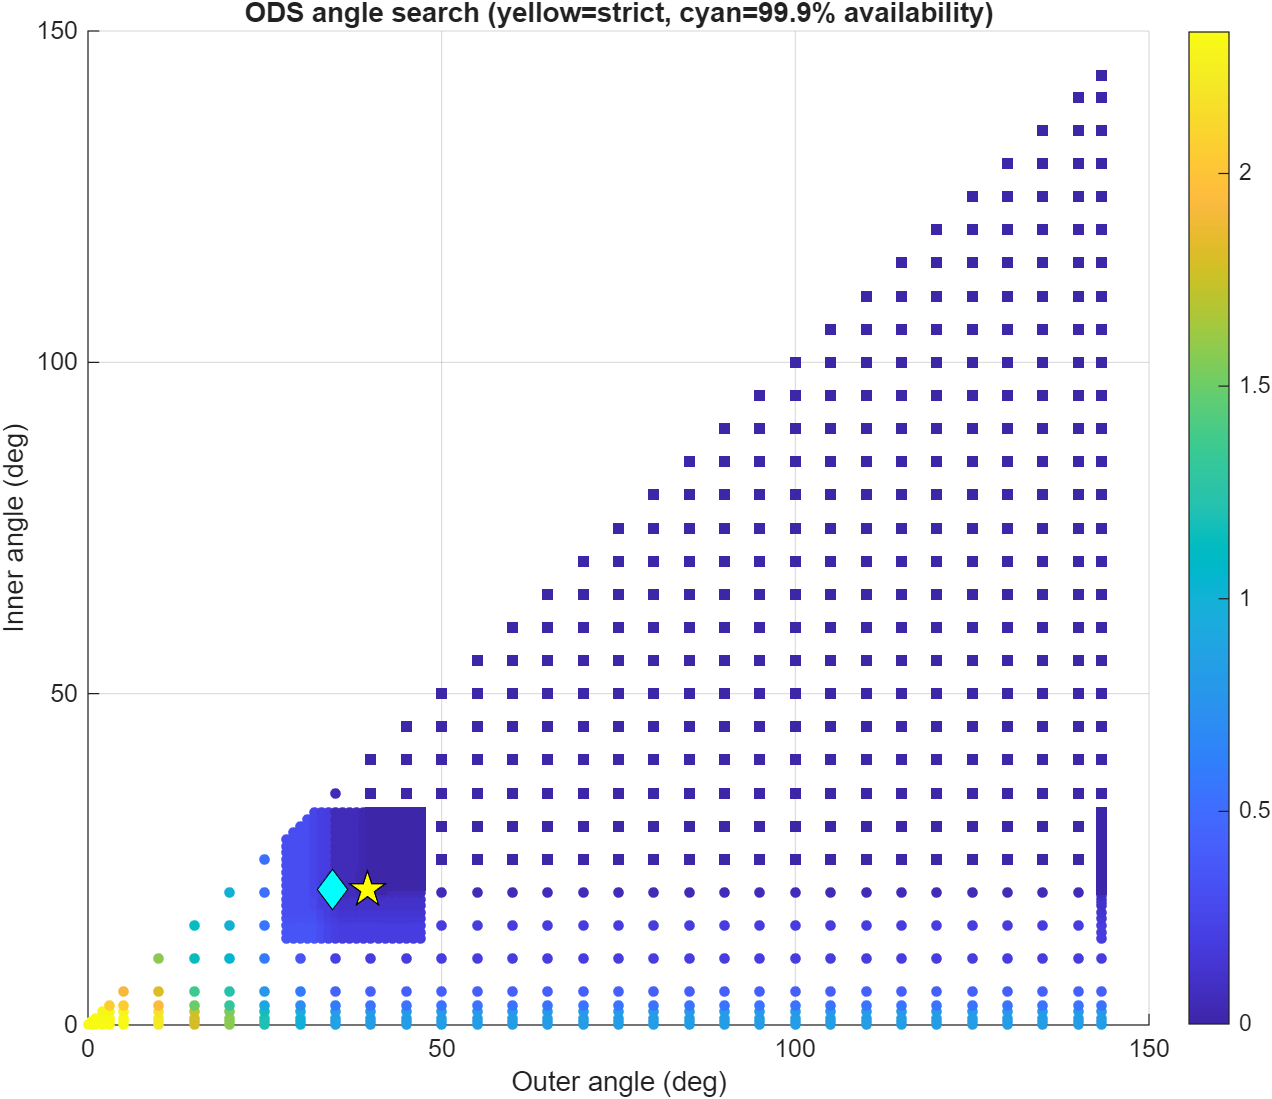

Source data for this figure (header and first rows):
OuterAngleDeg, InnerAngleDeg, WorstExceedancePercent, RobustExceedancePercent, MedianExceedancePercent, MaximumIOverNDb, P95IOverNDb, PracticalPercentileIOverNDb, RobustAvailabilityPercent, RetaskDutyPercent, ShutdownDutyPercent, Feasible, PracticalFeasible, Score, SearchStage
0, 0, 2.333, 2.333, 1.611, 26.18, -14.74, 18.79, 97.67, 0, 0.004451, 0, 0, 0, coarse
0.5, 0, 2.333, 2.333, 1.611, 26.18, -14.74, 18.79, 97.67, 0.004412, 0.004451, 0, 0, 0.5, coarse
0.5, 0.5, 2.333, 2.333, 1.597, 26.18, -14.74, 18.79, 97.67, 0, 0.004451, 0, 0, 1, coarse
1, 0, 2.333, 2.333, 1.611, 26.18, -14.74, 18.79, 97.67, 0.01104, 0.004451, 0, 0, 1, coarse
1, 0.5, 2.333, 2.333, 1.597, 26.18, -14.74, 18.79, 97.67, 0.008832, 0.004451, 0, 0, 1.5, coarse
1, 1, 2.333, 2.333, 1.569, 26.18, -14.74, 18.79, 97.67, 0, 0.01104, 0, 0, 2, coarse
2, 0, 2.333, 2.333, 1.611, 26.18, -14.74, 18.79, 97.67, 0.02893, 0.004451, 0, 0, 2, coarse
2, 0.5, 2.333, 2.333, 1.597, 26.18, -14.74, 18.79, 97.67, 0.02893, 0.004451, 0, 0, 2.5, coarse
2, 1, 2.333, 2.333, 1.569, 26.18, -14.74, 18.79, 97.67, 0.02671, 0.01104, 0, 0, 3, coarse
2, 2, 2.305, 2.305, 1.527, 26.18, -14.86, 18.79, 97.7, 0, 0.03338, 0, 0, 4, coarse
3, 0, 2.333, 2.333, 1.597, 26.18, -14.74, 18.79, 97.67, 0.06403, 0.004451, 0, 0, 3, coarse
3, 0.5, 2.333, 2.333, 1.583, 26.18, -14.74, 18.79, 97.67, 0.06183, 0.004451, 0, 0, 3.5, coarse
3, 1, 2.333, 2.333, 1.555, 26.18, -14.74, 18.79, 97.67, 0.05341, 0.01104, 0, 0, 4, coarse
3, 2, 2.305, 2.305, 1.513, 26.18, -14.86, 18.79, 97.7, 0.03533, 0.03338, 0, 0, 5, coarse
3, 3, 2.055, 2.055, 1.458, 26.18, -15.25, 18.79, 97.95, 0, 0.06403, 0, 0, 6, coarse
5, 0, 2.333, 2.333, 1.583, 25.56, -14.77, 18.79, 97.67, 0.1656, 0.004451, 0, 0, 5, coarse
5, 0.5, 2.333, 2.333, 1.569, 25.56, -14.77, 18.79, 97.67, 0.1634, 0.004451, 0, 0, 5.5, coarse
5, 1, 2.333, 2.333, 1.541, 25.56, -14.77, 18.79, 97.67, 0.1546, 0.01104, 0, 0, 6, coarse
5, 2, 2.305, 2.305, 1.5, 25.56, -14.92, 18.79, 97.7, 0.1369, 0.03338, 0, 0, 7, coarse
5, 3, 2.055, 2.055, 1.444, 25.56, -15.28, 18.79, 97.95, 0.1016, 0.06403, 0, 0, 8, coarse
5, 5, 1.916, 1.916, 1.416, 25.56, -16.07, 18.79, 98.08, 0, 0.1656, 0, 0, 10, coarse
10, 0, 2.222, 2.222, 1.361, 17.33, -14.77, 10.37, 97.78, 0.563, 0.004451, 0, 0, 10, coarse
10, 0.5, 2.222, 2.222, 1.347, 17.33, -14.77, 10.37, 97.78, 0.563, 0.004451, 0, 0, 10.5, coarse
10, 1, 2.222, 2.222, 1.319, 17.33, -14.77, 10.37, 97.78, 0.5608, 0.01104, 0, 0, 11, coarse
10, 2, 2.194, 2.194, 1.277, 17.33, -14.92, 10.37, 97.81, 0.5383, 0.03338, 0, 0, 12, coarse
10, 3, 1.944, 1.944, 1.222, 17.33, -15.29, 10.37, 98.06, 0.5074, 0.06403, 0, 0, 13, coarse
10, 5, 1.805, 1.805, 1.194, 17.33, -16.11, 10.37, 98.19, 0.4302, 0.1656, 0, 0, 15, coarse
10, 10, 1.583, 1.583, 1.111, 17.33, -18.66, 10.37, 98.42, 0, 0.5675, 0, 0, 20, coarse
15, 0, 1.777, 1.777, 1.208, 17.33, -15.28, 8.222, 98.22, 1.236, 0.004451, 0, 0, 15, coarse
15, 0.5, 1.777, 1.777, 1.194, 17.33, -15.28, 8.222, 98.22, 1.236, 0.004451, 0, 0, 15.5, coarse
15, 1, 1.777, 1.777, 1.18, 17.33, -15.28, 8.222, 98.22, 1.236, 0.01104, 0, 0, 16, coarse
15, 2, 1.75, 1.75, 1.097, 17.33, -15.41, 8.222, 98.25, 1.227, 0.03338, 0, 0, 17, coarse
15, 3, 1.5, 1.5, 1.027, 17.33, -15.82, 8.222, 98.5, 1.198, 0.06403, 0, 0, 18, coarse
15, 5, 1.361, 1.361, 0.9997, 17.33, -16.81, 8.222, 98.64, 1.126, 0.1656, 0, 0, 20, coarse
15, 10, 1.139, 1.139, 0.9164, 17.33, -19.1, 8.222, 98.86, 0.7001, 0.5675, 0, 0, 25, coarse
15, 15, 1.139, 1.139, 0.8886, 17.33, -21.51, 8.222, 98.86, 0, 1.236, 0, 0, 30, coarse
20, 0, 1.583, 1.583, 1.139, 17.33, -15.73, 7.541, 98.42, 2.279, 0.004451, 0, 0, 20, coarse
20, 0.5, 1.583, 1.583, 1.125, 17.33, -15.73, 7.541, 98.42, 2.279, 0.004451, 0, 0, 20.5, coarse
20, 1, 1.583, 1.583, 1.111, 17.33, -15.73, 6.752, 98.42, 2.277, 0.01104, 0, 0, 21, coarse
20, 2, 1.555, 1.555, 1.027, 17.33, -15.93, 6.752, 98.44, 2.25, 0.03338, 0, 0, 22, coarse
20, 3, 1.305, 1.305, 0.9442, 17.33, -16.46, 6.752, 98.69, 2.223, 0.06403, 0, 0, 23, coarse
20, 5, 1.222, 1.222, 0.8886, 17.33, -17.28, 6.752, 98.78, 2.136, 0.1656, 0, 0, 25, coarse
20, 10, 1.055, 1.055, 0.7776, 17.33, -19.38, 6.752, 98.94, 1.716, 0.5675, 0, 0, 30, coarse
20, 15, 0.9997, 0.9997, 0.7776, 17.33, -21.59, 6.752, 99, 1.108, 1.236, 0, 0, 35, coarse
20, 20, 0.9997, 0.9997, 0.7081, 17.33, -24.1, 6.752, 99, 0, 2.283, 0, 0, 40, coarse
25, 0, 1.194, 1.194, 0.7776, 17.33, -16.79, 6.73, 98.81, 3.683, 0.004451, 0, 0, 25, coarse
25, 0.5, 1.194, 1.194, 0.7637, 17.33, -16.79, 6.73, 98.81, 3.683, 0.004451, 0, 0, 25.5, coarse
25, 1, 1.194, 1.194, 0.7498, 17.33, -16.79, 6.357, 98.81, 3.681, 0.01104, 0, 0, 26, coarse
25, 2, 1.166, 1.166, 0.6665, 17.33, -16.84, 4.75, 98.83, 3.654, 0.03338, 0, 0, 27, coarse
25, 3, 0.9164, 0.9164, 0.5832, 17.33, -17.22, 4.75, 99.08, 3.627, 0.06403, 0, 0, 28, coarse
25, 5, 0.7776, 0.7776, 0.4999, 17.33, -17.8, 4.75, 99.22, 3.541, 0.1656, 0, 0, 30, coarse
25, 10, 0.5832, 0.5832, 0.4027, 17.33, -19.69, 4.75, 99.42, 3.12, 0.5675, 0, 0, 35, coarse
25, 15, 0.5554, 0.5554, 0.3888, 17.33, -21.62, 4.75, 99.44, 2.513, 1.236, 0, 0, 40, coarse
25, 20, 0.5276, 0.5276, 0.3332, 17.33, -24.13, 4.749, 99.47, 1.56, 2.283, 0, 0, 45, coarse
25, 25, 0.5276, 0.5276, 0.3055, 17.33, -26.67, 4.749, 99.47, 0, 3.688, 0, 0, 50, coarse
30, 0, 0.9997, 0.9997, 0.5832, 7.892, -17.1, 3.713, 99, 6.363, 0.004451, 0, 0, 30, coarse
30, 0.5, 0.9997, 0.9997, 0.5693, 7.892, -17.1, 3.713, 99, 6.363, 0.004451, 0, 0, 30.5, coarse
30, 1, 0.9997, 0.9997, 0.5554, 6.741, -17.1, 1.178, 99, 6.36, 0.01104, 0, 0, 31, coarse
30, 2, 0.972, 0.972, 0.4721, 2.557, -17.22, 0.3295, 99.03, 6.334, 0.03338, 0, 0, 32, coarse
30, 3, 0.722, 0.722, 0.3888, 2.557, -17.49, -0.2185, 99.28, 6.307, 0.06403, 0, 0, 33, coarse
... 1,082 more rows
